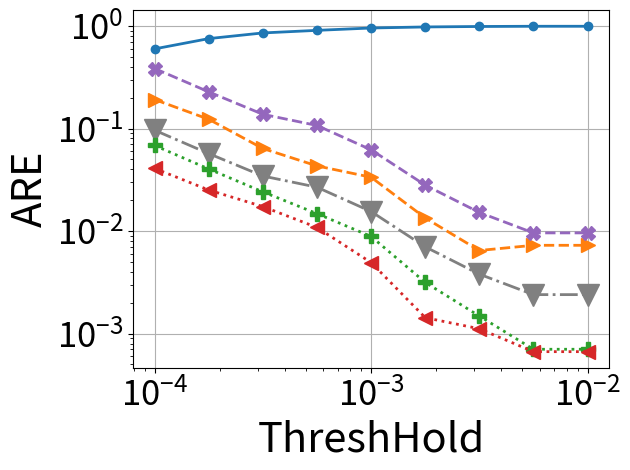

The script that saved this image:
# importing the required module
import matplotlib.pyplot as plt
import matplotlib
import numpy as np
import os
import pylab



###############################################################################
############################################################################### 

def numeric_binomial(n,k):
   c = 1
   for i in range(1,k+1):
       c *= n-(k-i)
       c /= i
   return c
   
def nSAB(x,y):
   return numeric_binomial(x+y-1,y-1)

###############################################################################
############################################################################### 

confs = [
	#8b overhead
	(64,4,12,2),
	(64,4,9,3),
	(64,4,7,4),
	(61,5,5,6), #210*3B = 630B lookup (encode the starting positions of counter 2-5)
	(64,5,8,4), #210*3B = 630B lookup (encode the starting positions of counter 2-5)
	(62,6,7,4), #252*4B = 1KB lookup (encode the starting positions of counter 2-6)
	#16b overhead
	(64,5,0,2), #One lookup for (size,offset) computation # 58905*3B=175KB lookup (encode the starting positions of counter 2-5)
	(64,6,4,2), #One lookup for (size,offset) computation # 210*4B=175KB lookup (encode the starting positions of counter 2-6)
	(64,6,0,3), #One lookup for (size,offset) computation #(if counters are restricted to 40 bits or so), 210*4B=175KB lookup (encode the starting positions of counter 2-6)
	(64,7,0,4), #One lookup for (size,offset) computation #(if counters are restricted to 32 bits or so), 53592*5B=260KB lookup (encode the starting positions of counter 2-6)
	(64,5,7,1), #One lookup for (size,offset) computation #per pool & 40920*3B = 120KB lookup (encode the starting positions of counter 2-5)
	(64,5,8,1), #Magic Division + One lookup for (size,offset) computation #per pool & 2925*3B = 9KB lookup (encode 22 size options for counter 1 (8-29) bits multiplied by SAB(24,4)) OR 20475*3B=60KB lookup table for SAB(24,5)
	(64,6,8,2), #One lookup for (size,offset) computation #per pool & 20349*4B = 80KB lookup (encode the starting positions of counter 2-6)
	(64,4,0,1), #
	#20b overhead
	(64,5,0,1),
	#24b overhead
	(64,6,0,1),
]


Height = 4
widths_array = [512, 1024, 2048, 4096, 8192, 16384, 32768, 65536, 131072, 262144, 524288, 1048576]

d = {}
m={}

for pool_config in confs:
        
        (pool_bit_size, counters_per_pool, initial_counter_size, counter_bit_increase) = pool_config

           
        factor = (float(pool_bit_size/8.0)/counters_per_pool)
        
        (ps, n, s, j) = pool_config
        
        cs0 = nSAB(np.ceil((ps-n*s)/j),n) 
        
        overhead_per_pool = float(np.ceil(np.log2(cs0)/8))
        
        if (64, 7, 0, 4) == pool_config:
            overhead_per_pool = 2.0
        
        #print(pool_config, overhead_per_pool)
                       
        memory_array = [width*Height*(factor+overhead_per_pool/counters_per_pool)/1024.0 for width in widths_array]
        
        d[pool_config] = memory_array
        

		# 0.5mb size(for heavy hitters)
        M = 0
        ind=0
        for mem in range(len(memory_array)):
                if memory_array[mem] < 500 and memory_array[mem]>M:
                        M=memory_array[mem]
                        ind=mem
        m[pool_config]=ind
	
	
	
    
confs = [
(64,4,0,1),
(64,4,12,2),
(64,4,7,4),
(64,5,8,1),
(64,6,0,1),
(64,6,4,2),
(62,6,7,4)
    ]





y_pools_To_Counters = [0.0683648, 0.0403015, 0.0241431, 0.0148073, 0.00886542, 0.00315496, 0.00148433, 0.000703419, 0.000703419]

salsa =  [0.0963095, 0.0569365, 0.0344512, 0.0267971, 0.0155154, 0.00700901, 0.00380247, 0.00239998, 0.00239998]

abc = [0.598697, 0.754411, 0.856462, 0.907667, 0.956964, 0.979882, 0.99, 0.994901, 0.994901]

pyramid = [0.191804, 0.12308, 0.0639117, 0.0432245, 0.0335119, 0.0134171, 0.00646497, 0.00726586, 0.00726586]


optimal = [0.0408306, 0.0251147, 0.0173418, 0.0108583, 0.00492906, 0.00142988, 0.00111522, 0.000666656, 0.000666656] 
  	


baseline = [x*4 for x in salsa]
markers=['o', '.', 'p', 'v', 'P', '<', '>']
line_styles = ['-', '--', '-.', ':', 'dotted', 'dashed', '-.', ':']
i=0
  



Thresholds = [	
     0.0001,
     0.000178,
     0.000316,
     0.000562,
     0.001,
     0.00178,
     0.00316,
     0.00562,
     0.01
     ]


#y_cp_64_6_0_1 = [ i/1.5 for i in y_cp_64_6_0_1]
#y_cp_62_6_7_4= [ i/0.8 for i in y_cp_62_6_7_4]
#y_cp_64_6_4_2= [ i/1.5 for i in y_cp_64_6_4_2]

# plotting the points 
  


i+=1
plt.plot(Thresholds, abc, marker = markers[i%(len(markers))], markersize=12, linewidth=2.0, linestyle =line_styles[i-1])
i+=1
plt.plot(Thresholds, [x for x in pyramid], marker = markers[(i+4)%(len(markers))], markersize=10, linewidth=2.0, linestyle =line_styles[i-1])
i+=1
plt.plot(Thresholds, salsa, marker = markers[i%(len(markers))], color='gray', markersize=16, linewidth=2.0, linestyle =line_styles[i-1])
i+=1
plt.plot(Thresholds  , y_pools_To_Counters, marker = markers[(i)%(len(markers))], markersize=10, linewidth=2.0, linestyle =line_styles[i-1])
i+=1
plt.plot(Thresholds, optimal, marker = markers[i%(len(markers))], markersize=10, linewidth=2.0, linestyle =line_styles[i-1])
i+=1
plt.plot(Thresholds, baseline, marker = 'X', markersize=10, linewidth=2.0, linestyle =line_styles[i-1])
i+=1










# naming the x axis
#plt.xlabel('ThreshHold')
# naming the x axis
plt.xlabel('ThreshHold',fontsize=30)
# naming the y axis
plt.ylabel('ARE',fontsize=30)

plt.grid()
plt.yscale("log")
plt.xscale("log")

plt.yticks(fontsize=25)
plt.xticks(fontsize=25)

#plt.ylim([0.000000001,1.5])
  
# giving a title to my graph
#plt.title('HeavyHitters')
plt.tight_layout()
plt.gca().legend(( "salsa","Counter Pools", "abc", "pyramid"))

#plt.gca().legend(("y_cp_64_5_7_1", "y_cp_64_4_0_1" , "y_cp_64_4_12_2" , "y_cp_64_5_8_1" , "y_cp_64_5_8_4" , "y_cp_64_6_0_1" , "y_cp_64_6_4_2" , "y_cp_62_6_7_4" ))
# function to show the plot
plt.legend('',frameon=False)
plt.savefig("fail_comp_NYC_HH_200.pdf", format="pdf", bbox_inches="tight")
plt.show()